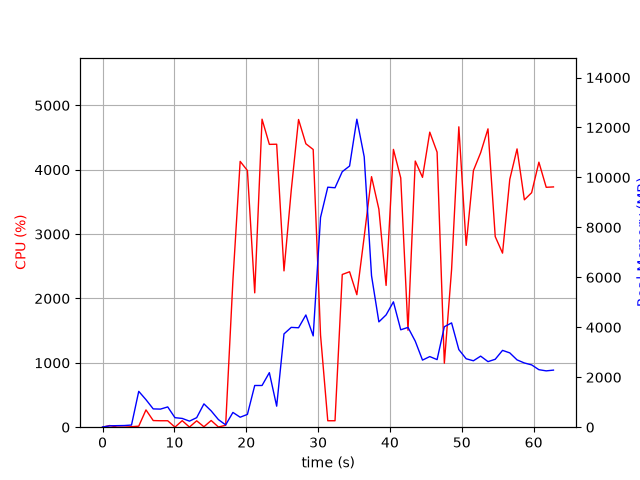

The data file committed next to this chart (first rows):
elapsed_time, nproc, cpu, mem_real, mem_virtual
3.600120544433594e-05, 1, 0.0, 8.504, 3185
1.006, 2, 25.8, 54.98, 238.2
2.015, 2, 2.0, 62.03, 244.6
3.022, 2, 1.0, 66.52, 249.2
4.03, 2, 7.9, 85.77, 265
5.038, 7, 15.9, 1436, 4896
6.046, 5, 268.8, 1102, 4014
7.054, 4, 103.1, 732.8, 3277
8.063, 3, 100.2, 724.7, 2901
9.071, 3, 100.1, 811.9, 3013
10.08, 5, 1.0, 381.2, 2994
11.09, 3, 101.3, 351.2, 2429
12.1, 3, 2.0, 243.1, 2350
13.1, 3, 99.3, 382.4, 2470
14.11, 7, 6.9, 933.8, 4146
15.12, 5, 104.2, 653.1, 3277
16.13, 3, 3.0, 304.3, 2418
17.14, 1, 29.8, 92.94, 4064
18.15, 1, 2282, 591.3, 4588
19.15, 1, 4130, 399.7, 4972
20.16, 1, 3987, 512.1, 5008
21.18, 1, 2087, 1670, 6852
22.2, 1, 4785, 1670, 6852
23.22, 1, 4394, 2184, 8388
24.24, 1, 4396, 842.1, 8396
25.26, 1, 2428, 3735, 9028
26.26, 1, 3677, 3997, 10830
27.28, 1, 4780, 3981, 10830
28.3, 1, 4403, 4493, 10830
29.32, 1, 4314, 3655, 11731
30.34, 1, 1432, 8400, 19521
31.35, 1, 100.2, 9610, 19521
32.36, 1, 100.2, 9587, 19521
33.37, 1, 2372, 10231, 19521
34.38, 1, 2415, 10458, 19636
35.4, 1, 2058, 12332, 25814
36.42, 1, 2961, 10826, 26133
37.44, 1, 3892, 6064, 26169
38.46, 1, 3388, 4216, 26260
39.47, 1, 2203, 4496, 26260
40.49, 1, 4316, 5020, 26272
41.51, 1, 3872, 3900, 26272
42.52, 1, 1507, 3996, 26272
43.53, 1, 4135, 3445, 26272
44.53, 1, 3882, 2687, 26353
45.55, 1, 4584, 2828, 26353
46.56, 1, 4273, 2706, 26353
47.57, 1, 994.1, 4023, 26353
48.58, 1, 2450, 4176, 26353
49.59, 1, 4667, 3107, 26353
50.61, 1, 2825, 2740, 26361
51.62, 1, 3986, 2660, 26361
52.63, 1, 4264, 2846, 26361
53.65, 1, 4635, 2626, 26361
54.66, 1, 2961, 2720, 26361
55.67, 1, 2704, 3076, 26369
56.68, 1, 3851, 2975, 26377
57.69, 1, 4324, 2695, 26377
58.71, 1, 3532, 2572, 26377
59.72, 1, 3643, 2495, 26387
... 3 more rows
